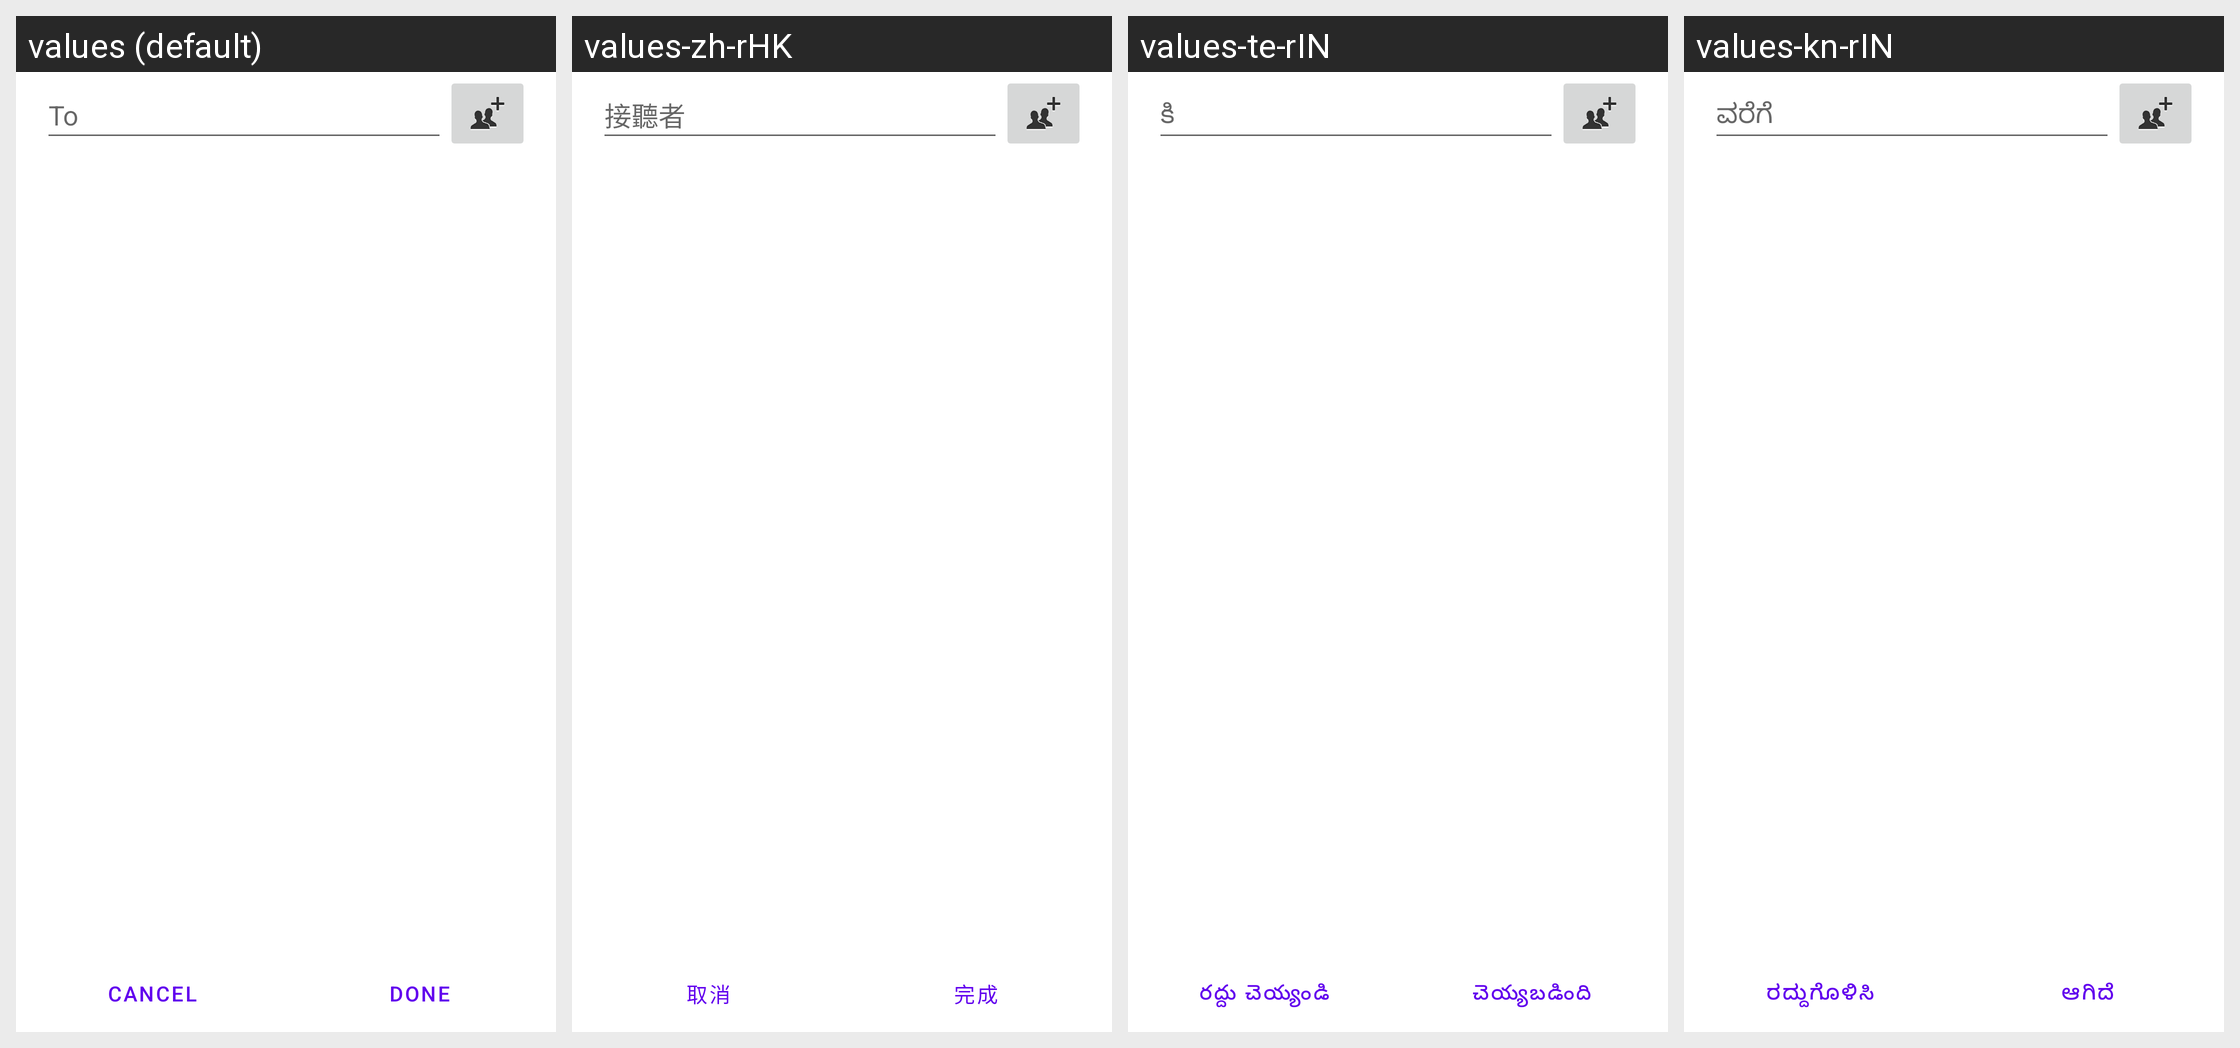

Locale-by-locale string values for the Android screen shown in this grid:
Android screen res/layout/direct_call_settings.xml rendered under 4 locales, left to right: values (default), values-zh-rHK, values-te-rIN, values-kn-rIN. Device: Nexus 5 (rendered at 1080×1920; each locale shown at half size, 540×960, under a caption strip naming it); theme Theme.MaterialComponents.DayNight.NoActionBar.
Other locales in the repository, not shown: values-ar, values-bn, values-bs, values-ca, values-de, values-en, values-en-rCA, values-es-rES, values-et, values-eu, values-fa, values-fi, values-fr, values-fr-rCA, values-hi, values-hr, values-hu, values-hy, values-in, values-is, values-it, values-iw, values-ja, values-jv, values-kk, values-ko, values-lt, values-mk, values-mr-rIN, values-ms, values-nb, values-nl, values-pl, values-pt-rPT, values-ro, values-sl, values-sq, values-su, values-sv, values-th, values-tl, values-tr, values-uk, values-zh-rCN, values-zh-rTW.
Strings drawn on this screen, with the default value and each locale's value (text and hints the layout hard-codes, and strings that could not be matched under every locale, appear in the picture but are not listed):

to
  values: To
  values-zh-rHK: 接聽者
  values-te-rIN: కి
  values-kn-rIN: ವರೆಗೆ

footer_button_cancel
  values: Cancel
  values-zh-rHK: 取消
  values-te-rIN: రద్దు చెయ్యండి
  values-kn-rIN: ರದ್ದುಗೊಳಿಸಿ

footer_button_done
  values: Done
  values-zh-rHK: 完成
  values-te-rIN: చెయ్యబడింది
  values-kn-rIN: ಆಗಿದೆ
